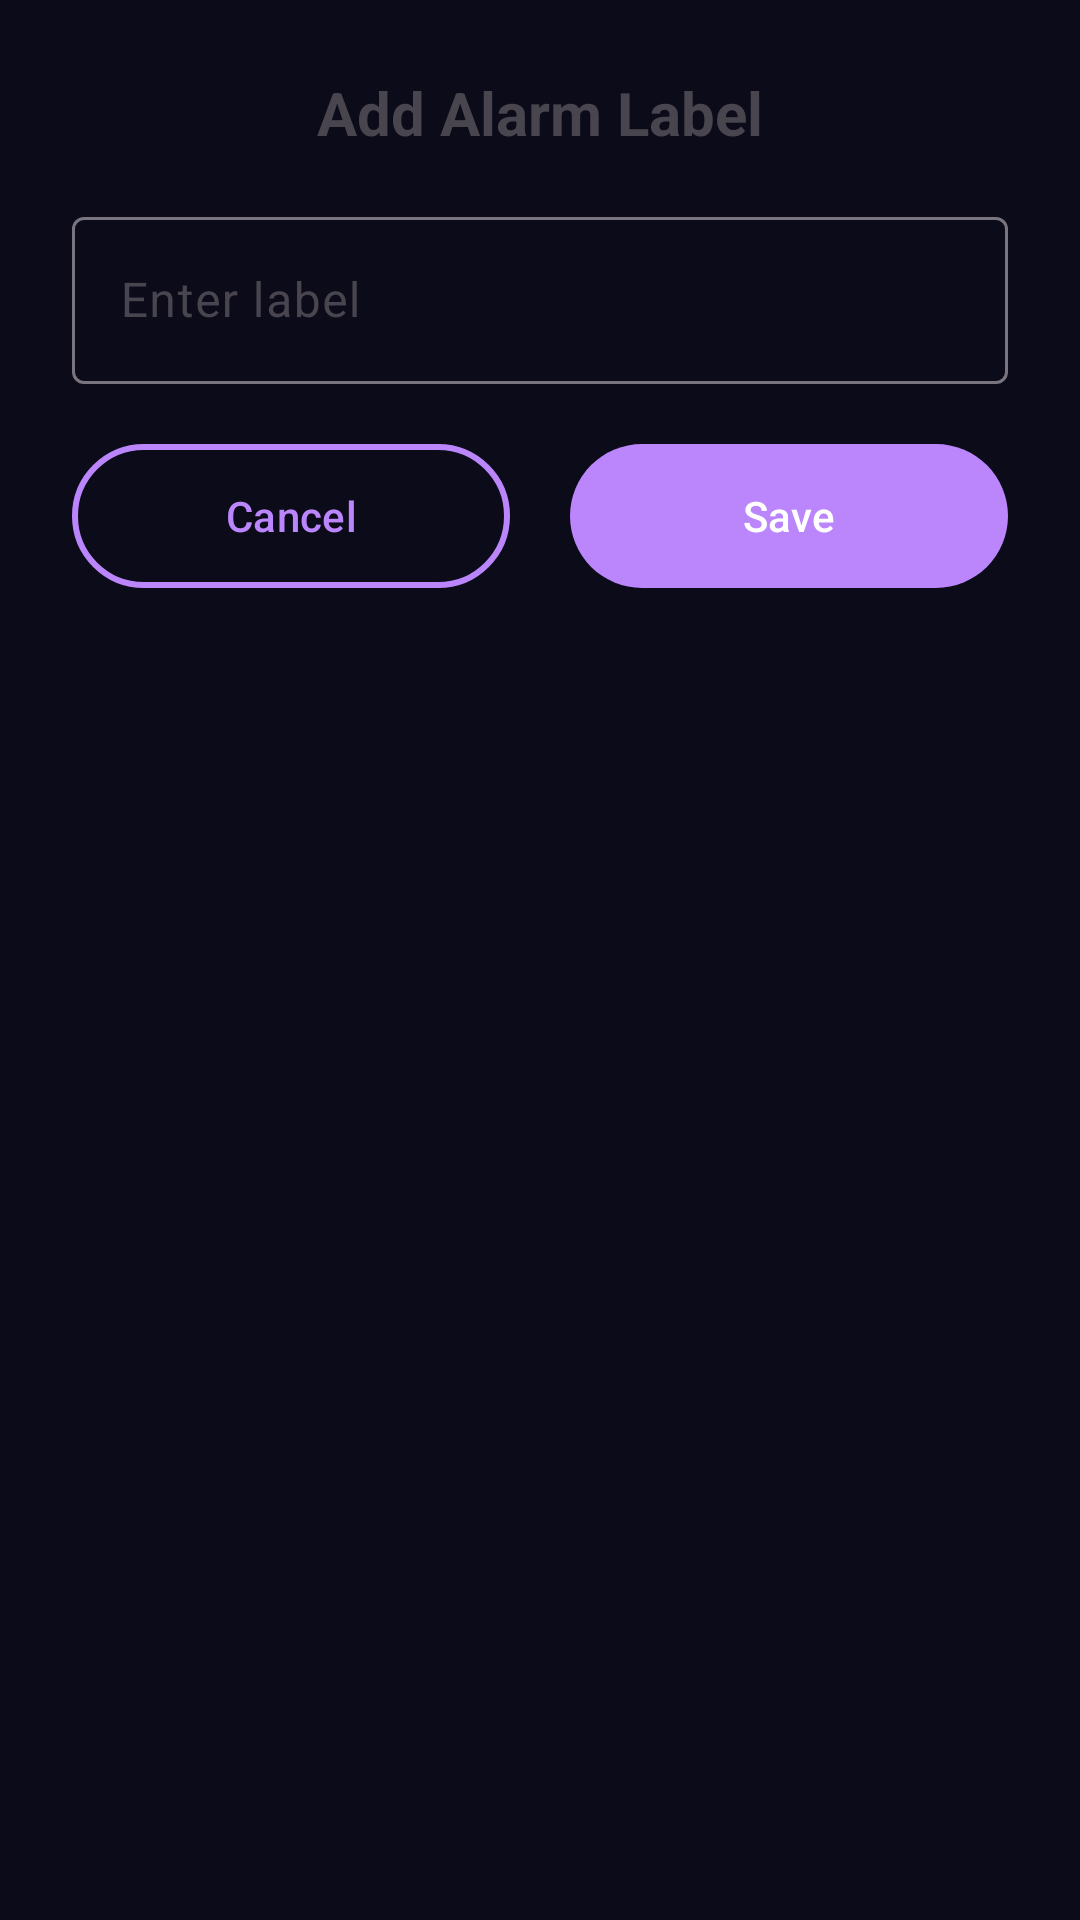

The Android layout XML behind this screen, and the referenced resources:
<!-- AndroidManifest.xml: application theme Theme.AlarmKu -->
<!-- res/layout/bottom_sheet_label.xml -->
<?xml version="1.0" encoding="utf-8"?>
<LinearLayout
    xmlns:android="http://schemas.android.com/apk/res/android"
    xmlns:app="http://schemas.android.com/apk/res-auto"
    android:layout_width="match_parent"
    android:layout_height="wrap_content"
    android:orientation="vertical"
    android:padding="24dp">

    <TextView
        android:layout_width="wrap_content"
        android:layout_height="wrap_content"
        android:layout_gravity="center"
        android:text="Add Alarm Label"
        android:textSize="20sp"
        android:textStyle="bold"/>

    <com.google.android.material.textfield.TextInputLayout
        android:layout_width="match_parent"
        android:layout_height="wrap_content"
        android:layout_marginTop="16dp">

        <com.google.android.material.textfield.TextInputEditText
            android:id="@+id/etLabel"
            android:layout_width="match_parent"
            android:layout_height="wrap_content"
            android:hint="Enter label"/>

    </com.google.android.material.textfield.TextInputLayout>

    <LinearLayout
        android:layout_width="match_parent"
        android:layout_height="wrap_content"
        android:orientation="horizontal"
        android:paddingTop="16dp">

        <com.google.android.material.button.MaterialButton
            android:id="@+id/btnCancelLabel"
            android:layout_width="0dp"
            android:layout_height="56dp"
            android:layout_weight="1"
            android:text="Cancel"
            android:textColor="@color/neon_purple"
            android:backgroundTint="@android:color/transparent"
            app:strokeColor="@color/neon_purple"
            app:strokeWidth="2dp"
            app:cornerRadius="28dp"/>

        <Space
            android:layout_width="20dp"
            android:layout_height="0dp"/>

        <com.google.android.material.button.MaterialButton
            android:id="@+id/btnSaveLabel"
            android:layout_width="0dp"
            android:layout_height="56dp"
            android:layout_weight="1"
            android:text="Save"
            app:cornerRadius="28dp"/>

    </LinearLayout>



</LinearLayout>
<!-- resources referenced by this layout -->
<resources>
  <color name="neon_purple">#BB86FC</color>
  <style name="Theme.AlarmKu" parent="Base.Theme.AlarmKu" />
  <style name="Base.Theme.AlarmKu" parent="Theme.Material3.DayNight.NoActionBar">
  
          
          <item name="colorPrimary">@color/neon_purple</item>
          <item name="colorSecondary">@color/neon_purple</item>
  
          
          <item name="android:statusBarColor">@color/bg_dark</item>
  
          
          <item name="android:windowBackground">@color/bg_dark</item>
  
      </style>
  <color name="bg_dark">#0B0B1A</color>
</resources>
